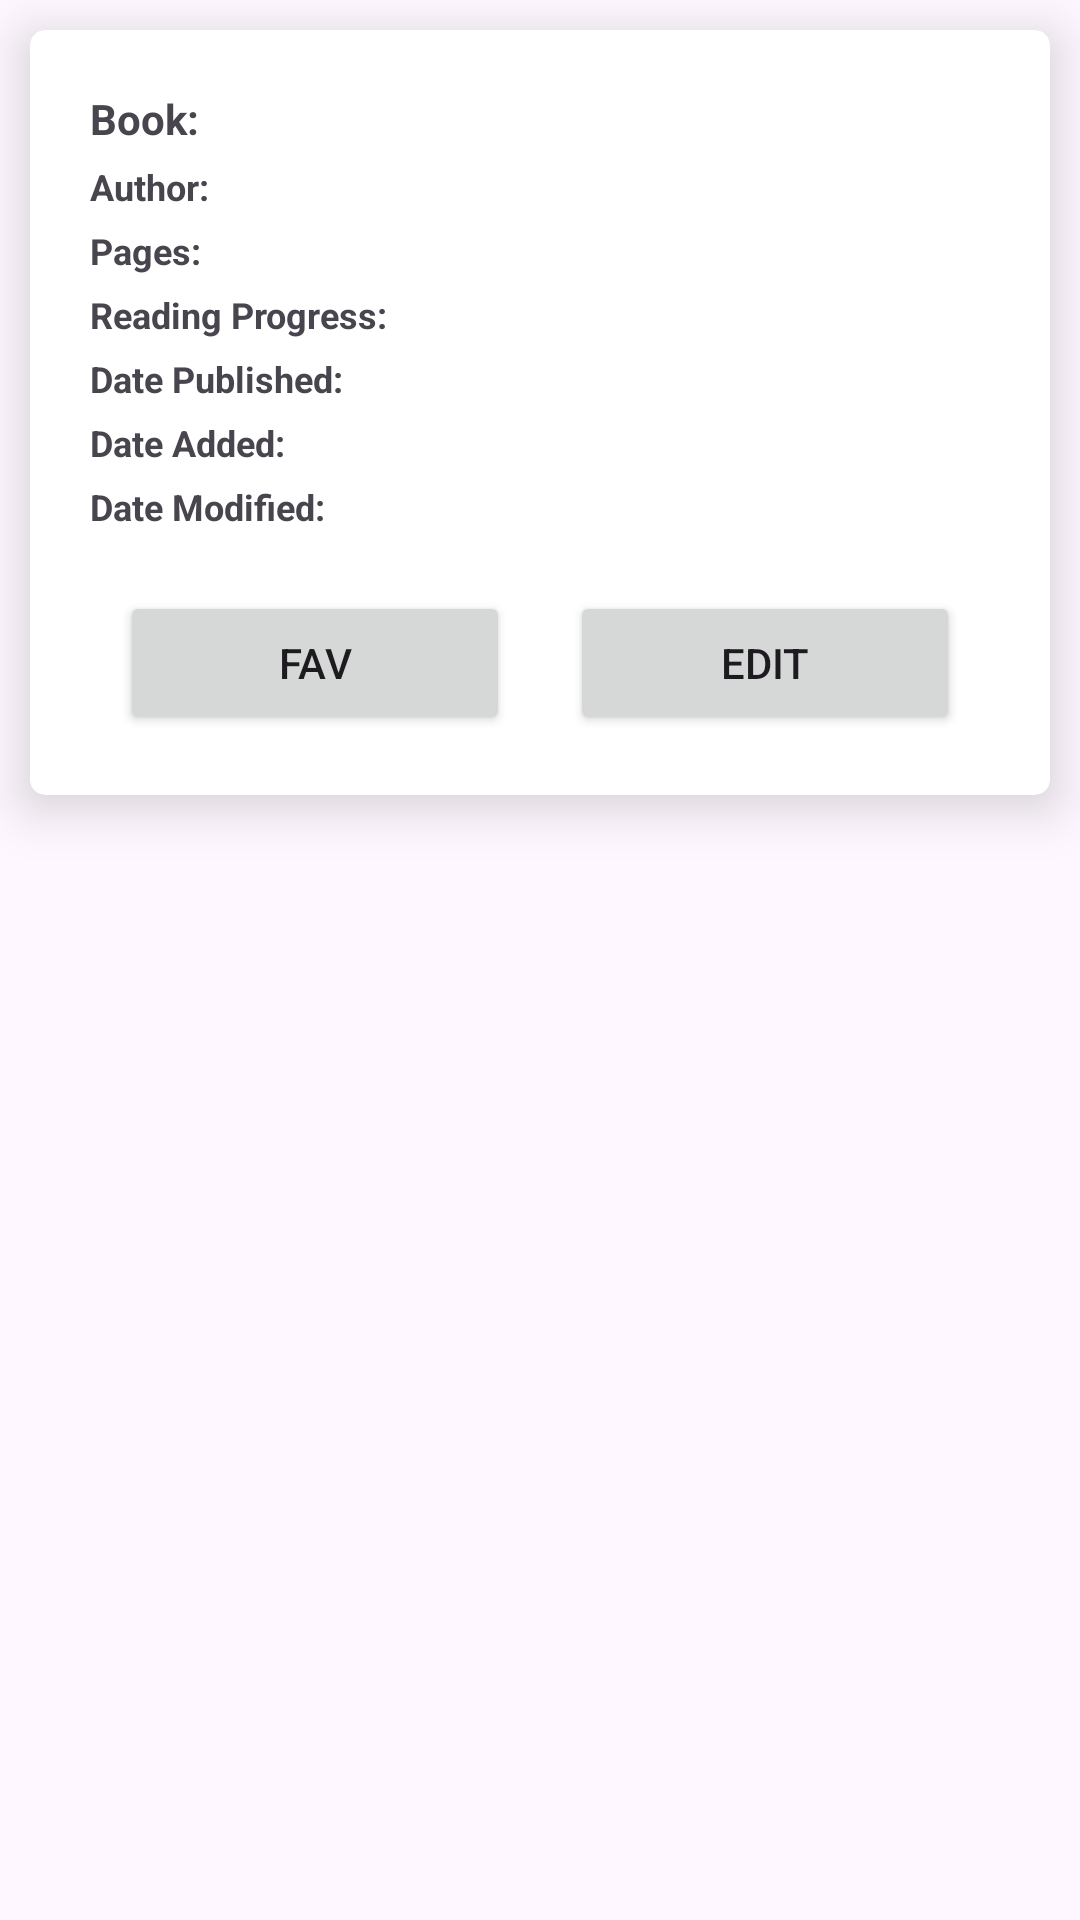

Layout XML and referenced resources for this Android screen:
<!-- AndroidManifest.xml: application theme Theme.RVRealmQuiz -->
<!-- res/layout/content_books_rv.xml -->
<?xml version="1.0" encoding="utf-8"?>
<LinearLayout xmlns:android="http://schemas.android.com/apk/res/android"
    android:layout_width="match_parent"
    android:layout_height="wrap_content"
    xmlns:app="http://schemas.android.com/apk/res-auto"
    android:orientation="vertical"

    >

    <androidx.cardview.widget.CardView
        android:id="@+id/cv_forecast"
        android:layout_width="match_parent"
        android:layout_height="wrap_content"
        app:cardElevation="10dp"
        android:layout_margin="10dp"
        app:cardCornerRadius="5dp">

        <LinearLayout
            android:layout_width="match_parent"
            android:layout_height="wrap_content"
            android:padding="20dp"
            android:orientation="vertical">

            <TextView
                android:id="@+id/txt_book_name"
                android:layout_width="wrap_content"
                android:layout_height="wrap_content"
                android:text="Book: "
                android:textSize="14sp"
                android:layout_marginBottom="5dp"
                android:textStyle="bold" />

            <TextView
                android:id="@+id/txt_author"
                android:layout_width="wrap_content"
                android:layout_height="wrap_content"
                android:text="Author: "
                android:layout_marginBottom="5dp"
                android:textSize="12sp"
                android:textStyle="bold" />

            <TextView
                android:id="@+id/txt_pages"
                android:layout_width="wrap_content"
                android:layout_height="wrap_content"
                android:text="Pages: "
                android:layout_marginBottom="5dp"
                android:textSize="12sp"
                android:textStyle="bold" />

            <TextView
                android:id="@+id/txt_progress"
                android:layout_width="wrap_content"
                android:layout_height="wrap_content"
                android:text="Reading Progress: "
                android:textSize="12sp"
                android:layout_marginBottom="5dp"
                android:textStyle="bold" />

            <TextView
                android:id="@+id/txt_published"
                android:layout_width="wrap_content"
                android:layout_height="wrap_content"
                android:text="Date Published: "
                android:textSize="12sp"
                android:layout_marginBottom="5dp"
                android:textStyle="bold" />

            <TextView
                android:id="@+id/txt_added"
                android:layout_width="wrap_content"
                android:layout_height="wrap_content"
                android:text="Date Added: "
                android:textSize="12sp"
                android:layout_marginBottom="5dp"
                android:textStyle="bold" />

            <TextView
                android:id="@+id/txt_modified"
                android:layout_width="wrap_content"
                android:layout_height="wrap_content"
                android:text="Date Modified: "
                android:textSize="12sp"
                android:layout_marginBottom="5dp"
                android:textStyle="bold" />

        <LinearLayout
            android:layout_width="match_parent"
            android:layout_height="wrap_content"
            android:orientation="horizontal"
            android:layout_marginEnd="10dp"
            android:layout_marginStart="10dp"
            android:layout_marginTop="15dp">

            <Button
                android:id="@+id/btn_to_fav"
                android:layout_width="0dp"
                android:layout_height="wrap_content"
                android:layout_marginLeft="10dp"
                android:layout_marginEnd="10dp"
                android:layout_weight="1"
                android:text="Fav"
                app:icon="@drawable/baseline_favorite_24" />

            <Button
                android:id="@+id/btn_to_update"
                android:layout_width="0dp"
                android:layout_height="wrap_content"
                android:layout_marginStart="10dp"
                android:layout_marginRight="10dp"
                android:layout_weight="1"
                android:text="Edit"
                app:icon="@drawable/baseline_edit_24" />


        </LinearLayout>


        </LinearLayout>

    </androidx.cardview.widget.CardView>
</LinearLayout>
<!-- resources referenced by this layout -->
<resources>
  <style name="Theme.RVRealmQuiz" parent="Base.Theme.RVRealmQuiz" />
  <style name="Base.Theme.RVRealmQuiz" parent="Theme.Material3.DayNight.NoActionBar">
          
          
      </style>
</resources>
